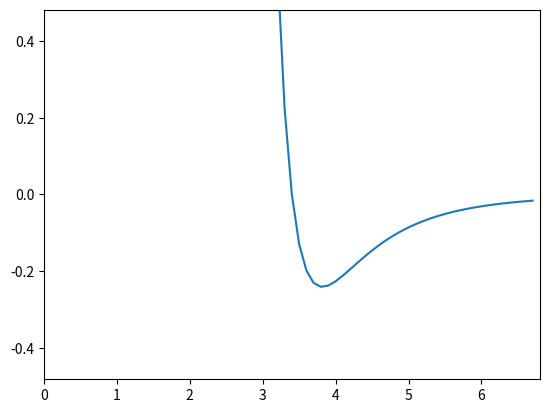

The matplotlib source for this figure:
'''
溶媒のパラメータを指定するファイル.
辞書型のkeyに対して適切な単位の値を指定すること.
sigma[Å]
epsilon[kcal/mol]
rho[個/(Å)^3]
'''

# solvent = {'name':"Ar", 'sigma': 3.4, 'epsilon': 2.41e-1,'rho': 1.398e-24}
solvent = {'name': 'Ar', 'sigma': 3.4, 'epsilon': 2.41e-1, 'rho':2.16e-2}

def LJ_potential(x):
    '''np.array型のxを受け取るとそれに対応するLJポテンシャルの値を返す
    グラフを書くときにarray型のyの値が必要になるためである.
    sigma_rはLJポテンシャル内のsigma/rを先に計算してしまう変数であり1e-15を分子に足しているのは0割りを防ぐためである.
    '''
    sigma_r = solvent['sigma']/(x + 1e-15)
    return 4*solvent['epsilon']*(sigma_r ** 12 - sigma_r ** 6)


if __name__ == '__main__':
    '''
    このプログラムを単体で動かすとsolventのLJポテンシャルの様子がプロットされる
    '''
    def plot_LJpotential():
        '''
        LJポテンシャルをプロットするプログラム
        x,yの範囲はsigma,epsilonの倍にとってある
        '''
        import matplotlib.pyplot as plt
        import numpy as np
        x = np.arange(0, 2 * solvent['sigma'], 0.1)
        y = LJ_potential(x)
        plt.plot(x,y)
        plt.xlim(0,2 * solvent['sigma'])
        plt.ylim(-2 * solvent['epsilon'], 2 * solvent['epsilon'])
        plt.show()
    plot_LJpotential()
